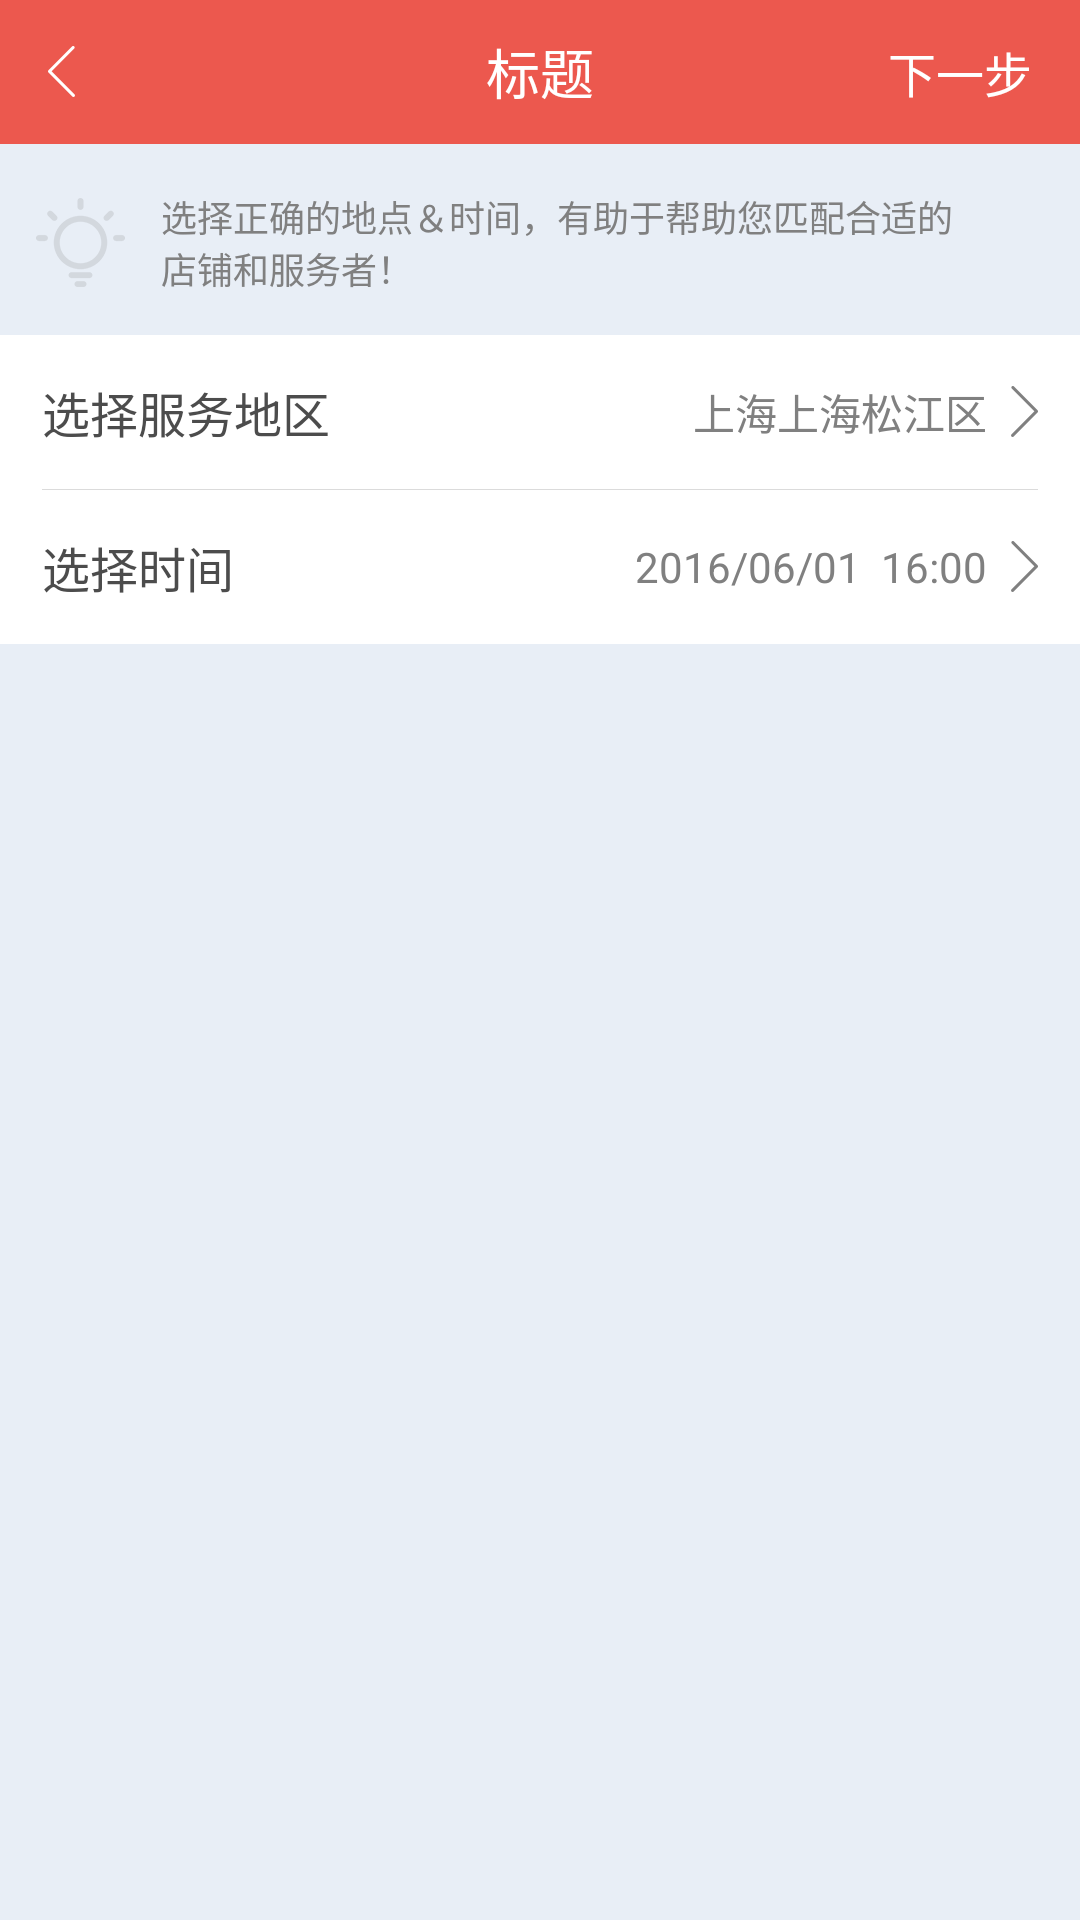

Layout XML and referenced resources for this Android screen:
<!-- AndroidManifest.xml: application theme AppTheme -->
<!-- res/layout/activity_place_order_adress.xml -->
<?xml version="1.0" encoding="utf-8"?>
<LinearLayout xmlns:android="http://schemas.android.com/apk/res/android"
    android:layout_width="match_parent"
    android:layout_height="match_parent"
    android:background="@color/bg_base_content"
    android:orientation="vertical" >

    <include layout="@layout/title_base" />

    <LinearLayout
        android:layout_width="match_parent"
        android:layout_height="wrap_content"
        android:orientation="horizontal"
        android:layout_gravity="center_vertical"
        android:gravity="center_vertical"
        android:layout_marginTop="6dp" >

        <ImageView
            android:layout_width="wrap_content"
            android:layout_height="wrap_content"
            android:src="@drawable/hinticon"
            android:padding="12dp" />
        
        
        <TextView 
            android:layout_width="wrap_content"
            android:layout_height="wrap_content"
            android:text="选择正确的地点＆时间，有助于帮助您匹配合适的店铺和服务者！"
            android:layout_marginRight="36dp"
            android:textColor="@color/color_808080"
            android:textSize="12sp"
            />
        
    </LinearLayout>
    <LinearLayout 
        android:layout_width="match_parent"
        android:layout_height="wrap_content"
        android:background="#ffffff"
        android:orientation="vertical"
        android:layout_marginTop="4dp">
        <RelativeLayout 
            android:layout_width="match_parent"
            android:layout_height="wrap_content"
            android:padding="14dp">
            <TextView 
                android:layout_width="wrap_content"
                android:layout_height="wrap_content"
                android:text="选择服务地区"
                android:textSize="16sp"
                android:textColor="@color/color_4c4c4c"
                android:layout_alignParentLeft="true"
                android:layout_centerVertical="true"/>
            <ImageView 
                android:id="@+id/img_area_go"
                android:layout_width="wrap_content"
                android:layout_height="wrap_content"
                android:src="@drawable/moreicon"
                android:layout_centerVertical="true"
                android:layout_alignParentRight="true"/>
            <TextView 
                android:layout_width="wrap_content"
                android:layout_height="wrap_content"
                android:text="上海上海松江区"
                android:textSize="14sp"
                android:layout_toLeftOf="@+id/img_area_go"
                android:layout_marginRight="8dp"
                 android:textColor="@color/color_808080"
                android:layout_centerVertical="true"
                />
        </RelativeLayout>
        <View 
            android:layout_width="match_parent"
            android:layout_height="0.4dp"
            android:background="#dbdbdb"
            android:layout_marginLeft="14dp"
            android:layout_marginRight="14dp"/>
        <RelativeLayout 
            android:layout_width="match_parent"
            android:layout_height="wrap_content"
            android:padding="14dp">
            <TextView 
                android:layout_width="wrap_content"
                android:layout_height="wrap_content"
                android:text="选择时间"
                android:textSize="16sp"
                android:textColor="@color/color_4c4c4c"
                android:layout_alignParentLeft="true"
                android:layout_centerVertical="true"/>
            <ImageView 
                android:id="@+id/img_area_go"
                android:layout_width="wrap_content"
                android:layout_height="wrap_content"
                android:src="@drawable/moreicon"
                android:layout_centerVertical="true"
                android:layout_alignParentRight="true"/>
            <TextView 
                android:layout_width="wrap_content"
                android:layout_height="wrap_content"
                android:text="2016/06/01  16:00"
                android:textSize="14sp"
                android:layout_toLeftOf="@+id/img_area_go"
                android:layout_marginRight="8dp"
                android:layout_centerVertical="true"
                android:textColor="@color/color_808080"
                />
        </RelativeLayout>
    </LinearLayout>

</LinearLayout>
<!-- res/layout/title_base.xml (included above) -->
<?xml version="1.0" encoding="utf-8"?>
<RelativeLayout xmlns:android="http://schemas.android.com/apk/res/android"
    android:layout_width="match_parent"
    android:layout_height="48dp"
    android:orientation="vertical" 
    android:background="@color/bg_base_title">
    
    <ImageView
        android:id="@+id/img_base_back"
        android:layout_width="wrap_content"
    android:layout_height="wrap_content"
    android:src="@drawable/back"
    android:layout_centerVertical="true"
    android:layout_alignParentLeft="true"
    android:layout_marginLeft="16dp"
        ></ImageView>

    <TextView
        android:id="@+id/tv_title_name"
        android:layout_width="wrap_content"
        android:layout_height="wrap_content"
        android:layout_centerVertical="true"
        android:layout_centerHorizontal="true"
        android:text="标题"
        android:textSize="18dp" 
        android:textColor="@android:color/white"/>

    <TextView
        android:id="@+id/tv_title_right"
        android:layout_width="wrap_content"
        android:layout_height="wrap_content"
        android:layout_alignParentRight="true"
        android:layout_centerVertical="true"
        android:text="下一步"
        android:textSize="16dp"
        android:textColor="@android:color/white"
        android:layout_marginRight="16dp" />

</RelativeLayout>
<!-- resources referenced by this layout -->
<resources>
  <color name="bg_base_content">#e8eef6</color>
  <color name="bg_base_title">#ec584e</color>
  <color name="color_4c4c4c">#4c4c4c</color>
  <color name="color_808080">#808080</color>
  <!-- drawable back: png bitmap (drawable-hdpi, 1319 bytes) -->
  <!-- drawable hinticon: png bitmap (drawable-hdpi, 2224 bytes) -->
  <!-- drawable moreicon: png bitmap (drawable-hdpi, 1347 bytes) -->
  <style name="AppTheme" parent="AppBaseTheme">
          
      </style>
  <style name="AppBaseTheme" parent="android:Theme.Light">
          
      </style>
</resources>
